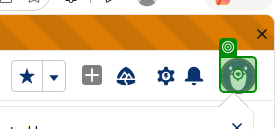
Task: Robotic Enterprise Framework
Workflow: Practifi_Logout

Step 1: click on the element in window '*Salesforce' (msedge.exe)
